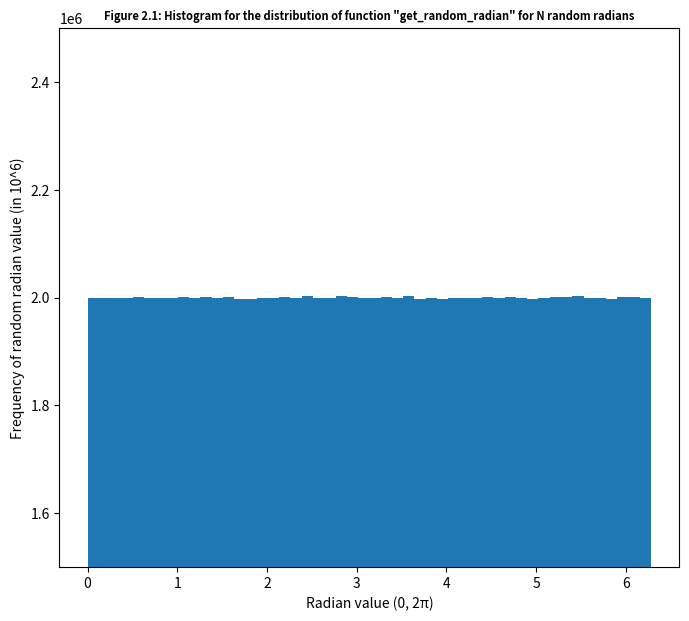

Write Python code to recreate this figure.
#Libraries
import numpy as np
import matplotlib.pyplot as plt
import time
from matplotlib import cm
from mpl_toolkits.mplot3d import Axes3D
# Task 1
#You cannot change the range using numpy.random.rand() will always give you a number from 0 to 1.
#We can just multiply it by 2pi 

Random_N_2pi = 2 * np.pi * np.random.rand()

# print(Random_N_2pi) # <- For testing

#Task 2
#From numpy.org Parameters:

#    d0, d1, …, dnint, optional The dimensions of the returned array, must be non-negative. If no argument is given a single Python float is returned.


#Add documentation and maybe add case where if not an integer give error
def get_random_radian(N):
    radian_array = Random_N_2pi = 2 * np.pi * np.random.rand(N)
    return radian_array


Random_radian_big_number = 10**8 #Bigger exponent = more time

fig, ax21 = plt.subplots(1, 1, figsize=(8,7))
ax21.hist(get_random_radian(Random_radian_big_number), bins=50) 

#To make graph nicer
ax21.set_title('Figure 2.1: Histogram for the distribution of function "get_random_radian" for N random radians', size=8, weight='bold')
ax21.set_xlabel('Radian value (0, 2π)')
ax21.set_ylabel('Frequency of random radian value (in 10^6)')
ax21.set_ylim([1.5*10**6,2.5*10**6])

plt.show()
#Mean
Random_Radian_f_mean = np.mean(get_random_radian(Random_radian_big_number))

#Standard Deviatio
Random_Radian_f_stdev = np.std(get_random_radian(Random_radian_big_number))

print('The randon radian array', Random_radian_big_number, ' has a median of', Random_Radian_f_mean, 'and its standard deviation is', Random_Radian_f_stdev, '.')
